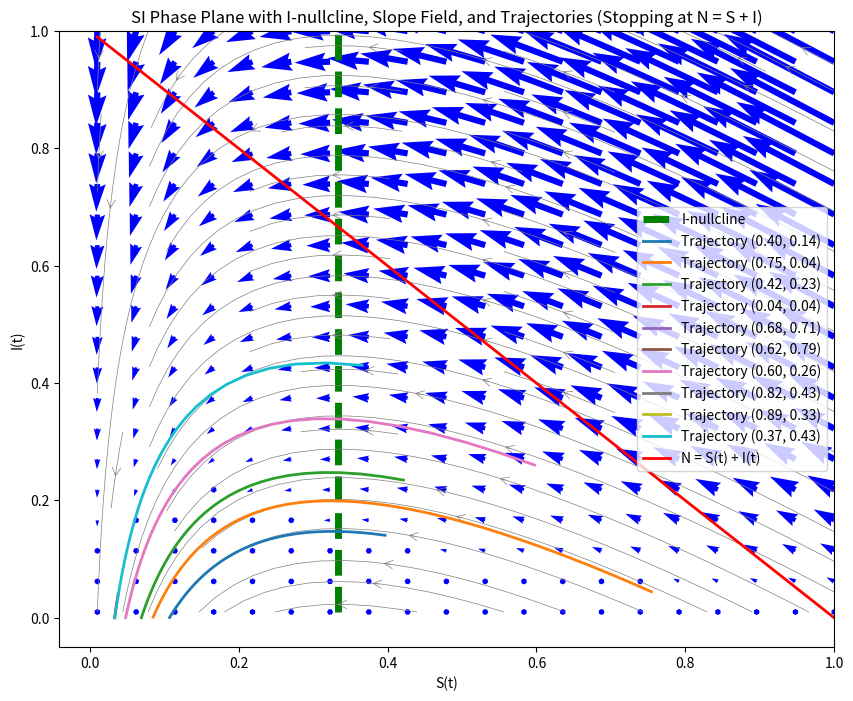

This figure's Python source:
import numpy as np
import matplotlib.pyplot as plt

# Function to define the differential equations
def sir_model(s, i, a, b):
    ds = -a * s * i
    di = a * s * i - b * i
    return ds, di

# Function to calculate dI/dS
def dI_dS(s, i, a, b):
    return (a * s - b) / (-a * s)

# Function to check if a point is above the N = S + I line
def is_above_line(s, i):
    return i <= 1 - s

# Set the parameters for the SIR model
a = 0.3  # Infection rate
b = 0.1  # Recovery rate

# Create a grid of points in the SI phase plane
s_values = np.linspace(0.01, 1, 20)
i_values = np.linspace(0.01, 1, 20)
s_grid, i_grid = np.meshgrid(s_values, i_values)

# Calculate the derivatives at each point in the grid
dsdt_grid, didt_grid = sir_model(s_grid, i_grid, a, b)

# Calculate dI/dS at each point in the grid
dI_dS_grid = dI_dS(s_grid, i_grid, a, b)

# Create a phase plane plot with quiver and slope field
plt.figure(figsize=(10, 8))

# Plot the quivers
plt.quiver(s_grid, i_grid, dsdt_grid, didt_grid, angles='xy', scale=2, color='blue', width=0.008)

# Plot the I-nullcline
I_nullcline = (b / a) * np.ones_like(i_values)
plt.plot(I_nullcline, i_values, color='green', linewidth=5, linestyle='--', label='I-nullcline')

# Plot the slope field
plt.streamplot(s_grid, i_grid, dsdt_grid, didt_grid, color='grey', linewidth=0.5, density=1, arrowstyle='->', arrowsize=1.5)

# Plot trajectories
for _ in range(10):
    s_init, i_init = np.random.uniform(0.01, 1), np.random.uniform(0.01, 1)
    s_trajectory, i_trajectory = [], []

    for _ in range(100):
        s_trajectory.append(s_init)
        i_trajectory.append(i_init)
        ds, di = sir_model(s_init, i_init, a, b)
        s_init += ds
        i_init += di

        # Stop trajectory if it crosses the N = S + I line
        if not is_above_line(s_init, i_init):
            break

    plt.plot(s_trajectory, i_trajectory, label=f'Trajectory ({s_trajectory[0]:.2f}, {i_trajectory[0]:.2f})', linewidth=2)

plt.plot(s_values, 1 - s_values, color='red', linestyle='-', label='N = S(t) + I(t)', linewidth=2)

# Add labels and title
plt.xlabel('S(t)')
plt.ylabel('I(t)')
plt.title('SI Phase Plane with I-nullcline, Slope Field, and Trajectories (Stopping at N = S + I)')

# Show the legend
plt.legend()

# Show the plot
plt.show()
